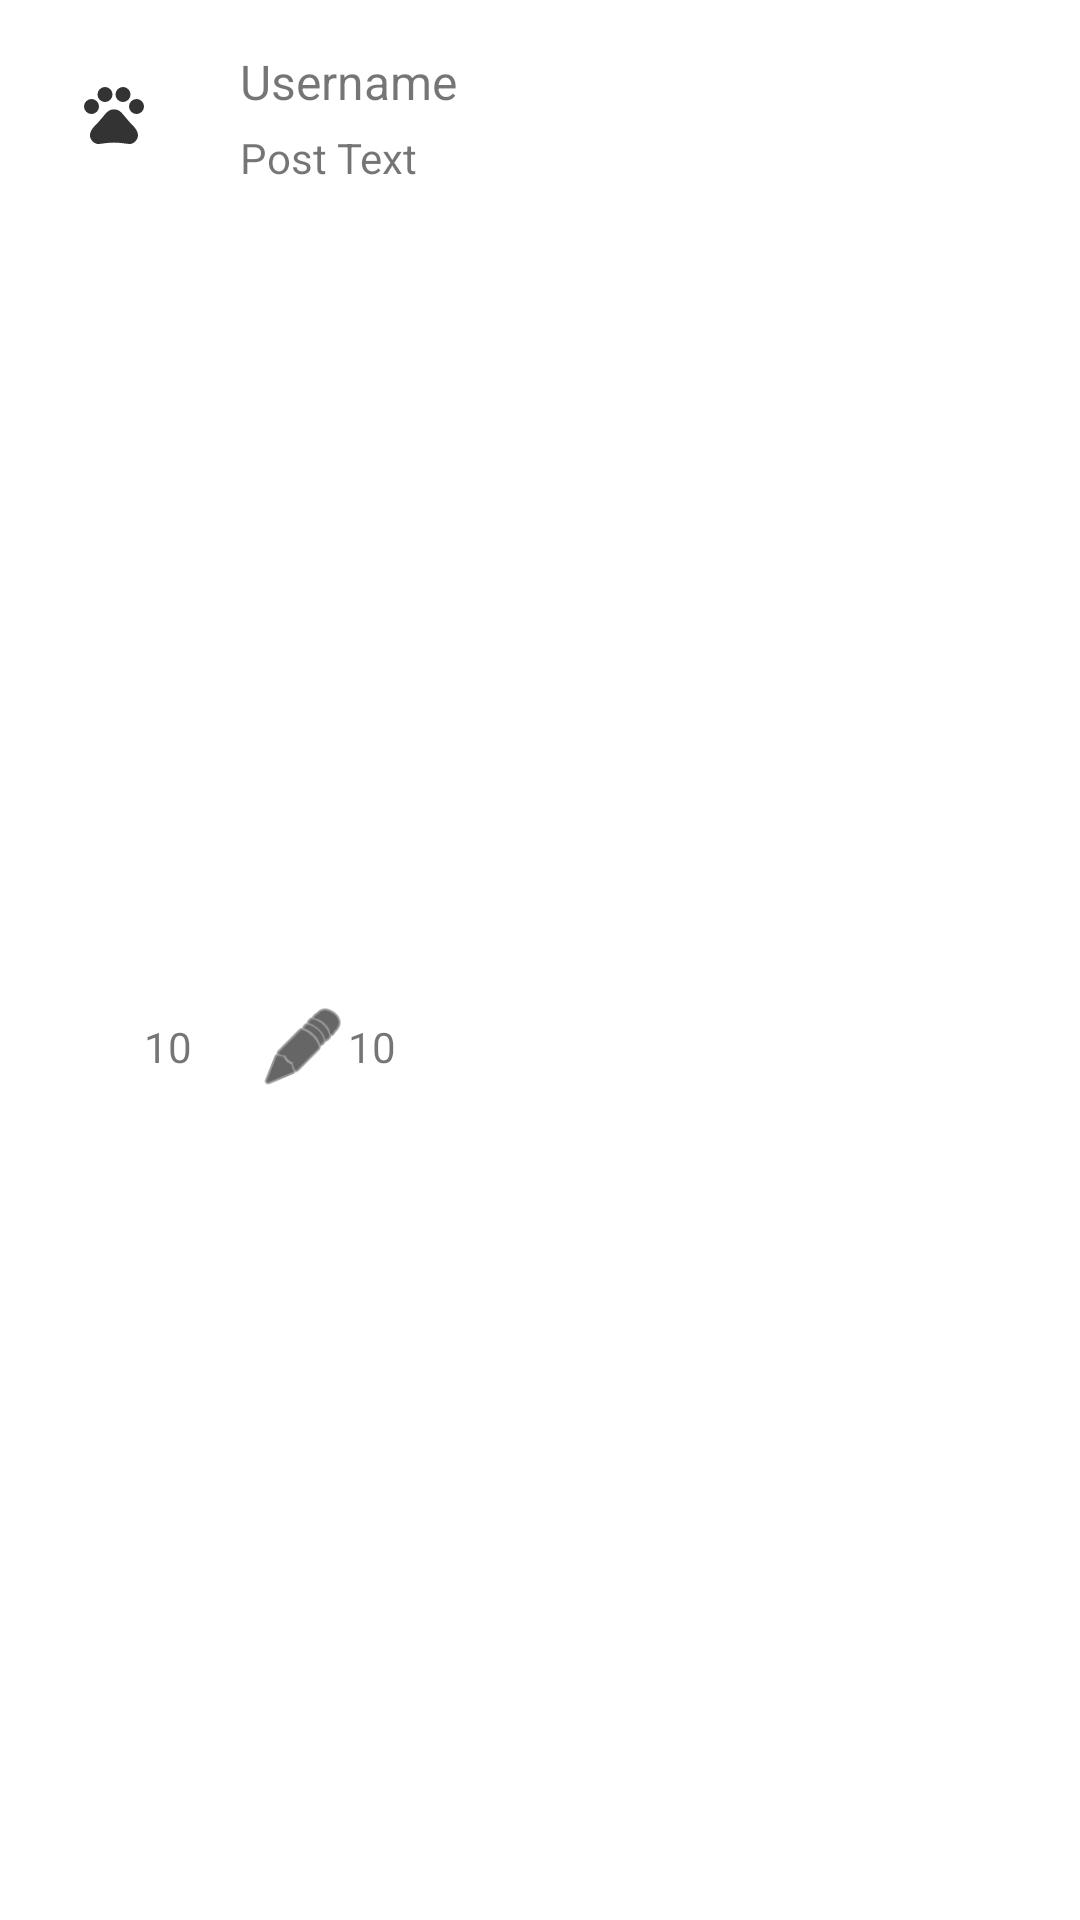

Here is an Android app screen rendered from its layout file. Give the layout XML and the strings, colors and styles it references.
<!-- AndroidManifest.xml: application theme Theme.PetSnap.Light -->
<!-- res/layout/rv_fragment_home.xml -->
<?xml version="1.0" encoding="utf-8"?>
<LinearLayout xmlns:android="http://schemas.android.com/apk/res/android"
    android:layout_width="match_parent"
    android:layout_height="wrap_content"
    xmlns:app="http://schemas.android.com/apk/res-auto"
    xmlns:tools="http://schemas.android.com/tools"
    android:orientation="vertical"
    android:padding="10dp"
    android:layout_marginBottom="15dp">

    <ImageView
        android:id="@+id/post_avatar"
        android:layout_width="56dp"
        android:layout_height="56dp"
        android:contentDescription="@string/avatar"
        android:scaleType="center"
        android:src="@drawable/baseline_pets_24" />

    <TextView
        android:id="@+id/post_username"
        android:layout_width="wrap_content"
        android:layout_height="wrap_content"
        android:layout_marginTop="-50dp"
        android:layout_marginStart="70dp"
        android:text="@string/username"
        android:textSize="16sp" />

    <TextView
        android:id="@+id/post_text"
        android:layout_width="wrap_content"
        android:layout_height="wrap_content"
        android:text="@string/post_text"
        android:layout_marginStart="70dp"
        android:layout_marginTop="5dp"
        android:textSize="14sp"/>

    <ImageView
        android:id="@+id/post_imageView"
        android:layout_width="match_parent"
        android:layout_height="254dp"
        android:layout_marginTop="10dp"
        android:src="@drawable/ic_dashboard_black_24dp"
        android:contentDescription="@string/post_image"/>

    <LinearLayout
        android:layout_width="match_parent"
        android:layout_height="wrap_content"
        android:layout_marginTop="8dp"
        android:orientation="horizontal">

        <ImageView
            android:id="@+id/post_like"
            android:layout_width="30dp"
            android:layout_height="30dp"
            android:layout_marginEnd="8dp"
            android:contentDescription="@string/like"
            android:src="@drawable/baseline_favorite_border_24"
            app:tint="@android:color/black" />

        <TextView
            android:id="@+id/likes_count"
            android:layout_width="30dp"
            android:layout_height="30dp"
            android:layout_marginEnd="8dp"
            android:gravity="center_vertical"
            android:text="10"
            android:textSize="14sp" />

        <ImageView
            android:id="@+id/post_comment"
            android:layout_width="30dp"
            android:layout_height="30dp"
            android:contentDescription="@string/comment"
            android:src="@android:drawable/ic_menu_edit"
            app:tint="@android:color/black" />

        <TextView
            android:id="@+id/comments_count"
            android:layout_width="30dp"
            android:layout_height="30dp"
            android:layout_marginEnd="8dp"
            android:gravity="center_vertical"
            android:text="10"
            android:textSize="14sp" />
    </LinearLayout>

    <androidx.recyclerview.widget.RecyclerView
        android:id="@+id/comment_rv_view"
        android:layout_width="match_parent"
        android:layout_height="wrap_content"
        android:maxHeight="80dp"
        tools:listitem="@layout/rv_comment_section"
        android:visibility="gone"
        />

        <EditText
            android:id="@+id/add_comment_text"
            android:layout_width="250dp"
            android:layout_height="wrap_content"
            android:minHeight="30dp"
            android:layout_marginTop="10dp"
            android:hint="add a comment"
            android:textSize="14sp"
            android:visibility="gone"/>

        <Button
            android:id="@+id/comment_send_button"
            android:layout_width="75dp"
            android:layout_height="wrap_content"
            android:layout_marginTop="-48dp"
            android:layout_gravity="end"
            android:text="Send"
            android:backgroundTint="@color/hunter_green"
            android:visibility="gone"/>

</LinearLayout>
<!-- res/layout/rv_comment_section.xml (included above) -->
<?xml version="1.0" encoding="utf-8"?>
<LinearLayout xmlns:android="http://schemas.android.com/apk/res/android"
    android:layout_width="match_parent"
    android:layout_height="wrap_content"
    android:orientation="horizontal">

    <TextView
        android:id="@+id/comment_username"
        android:layout_width="100dp"
        android:layout_height="wrap_content"
        android:text="@string/username" />

    <TextView
        android:id="@+id/comment_text"
        android:layout_width="match_parent"
        android:layout_height="wrap_content"
        android:text="@string/comment_text" />
</LinearLayout>
<!-- resources referenced by this layout -->
<resources>
  <color name="hunter_green">#2B5B3F</color>
  <!-- drawable baseline_pets_24 (drawable) -->
  <vector xmlns:android="http://schemas.android.com/apk/res/android" android:alpha="0.8" android:height="24dp" android:tint="#000000" android:viewportHeight="24" android:viewportWidth="24" android:width="24dp">
        
      <path android:fillColor="@android:color/white" android:pathData="M4.5,9.5m-2.5,0a2.5,2.5 0,1 1,5 0a2.5,2.5 0,1 1,-5 0"/>
        
      <path android:fillColor="@android:color/white" android:pathData="M9,5.5m-2.5,0a2.5,2.5 0,1 1,5 0a2.5,2.5 0,1 1,-5 0"/>
        
      <path android:fillColor="@android:color/white" android:pathData="M15,5.5m-2.5,0a2.5,2.5 0,1 1,5 0a2.5,2.5 0,1 1,-5 0"/>
        
      <path android:fillColor="@android:color/white" android:pathData="M19.5,9.5m-2.5,0a2.5,2.5 0,1 1,5 0a2.5,2.5 0,1 1,-5 0"/>
        
      <path android:fillColor="@android:color/white" android:pathData="M17.34,14.86c-0.87,-1.02 -1.6,-1.89 -2.48,-2.91 -0.46,-0.54 -1.05,-1.08 -1.75,-1.32 -0.11,-0.04 -0.22,-0.07 -0.33,-0.09 -0.25,-0.04 -0.52,-0.04 -0.78,-0.04s-0.53,0 -0.79,0.05c-0.11,0.02 -0.22,0.05 -0.33,0.09 -0.7,0.24 -1.28,0.78 -1.75,1.32 -0.87,1.02 -1.6,1.89 -2.48,2.91 -1.31,1.31 -2.92,2.76 -2.62,4.79 0.29,1.02 1.02,2.03 2.33,2.32 0.73,0.15 3.06,-0.44 5.54,-0.44h0.18c2.48,0 4.81,0.58 5.54,0.44 1.31,-0.29 2.04,-1.31 2.33,-2.32 0.31,-2.04 -1.3,-3.49 -2.61,-4.8z"/>
      
  </vector>
  <string name="avatar">Avatar</string>
  <string name="comment">Comment</string>
  <string name="comment_text">Comment text</string>
  <string name="like">Like</string>
  <string name="post_image">Post image</string>
  <string name="post_text">Post Text</string>
  <string name="username">Username</string>
  <style name="Theme.PetSnap.Light" parent="Theme.MaterialComponents.DayNight.NoActionBar">
          
          <item name="colorPrimary">@color/purple_500</item>
          <item name="colorPrimaryVariant">@color/purple_700</item>
          <item name="colorOnPrimary">@color/white</item>
          
          <item name="colorSecondary">@color/teal_200</item>
          <item name="colorSecondaryVariant">@color/teal_700</item>
          <item name="colorOnSecondary">@color/black</item>
          
  
          
      </style>
  <color name="purple_500">#FF6200EE</color>
  <color name="purple_700">#FF3700B3</color>
  <color name="white">#FFFFFFFF</color>
  <color name="teal_200">#FF03DAC5</color>
  <color name="teal_700">#FF018786</color>
  <color name="black">#FF000000</color>
</resources>
